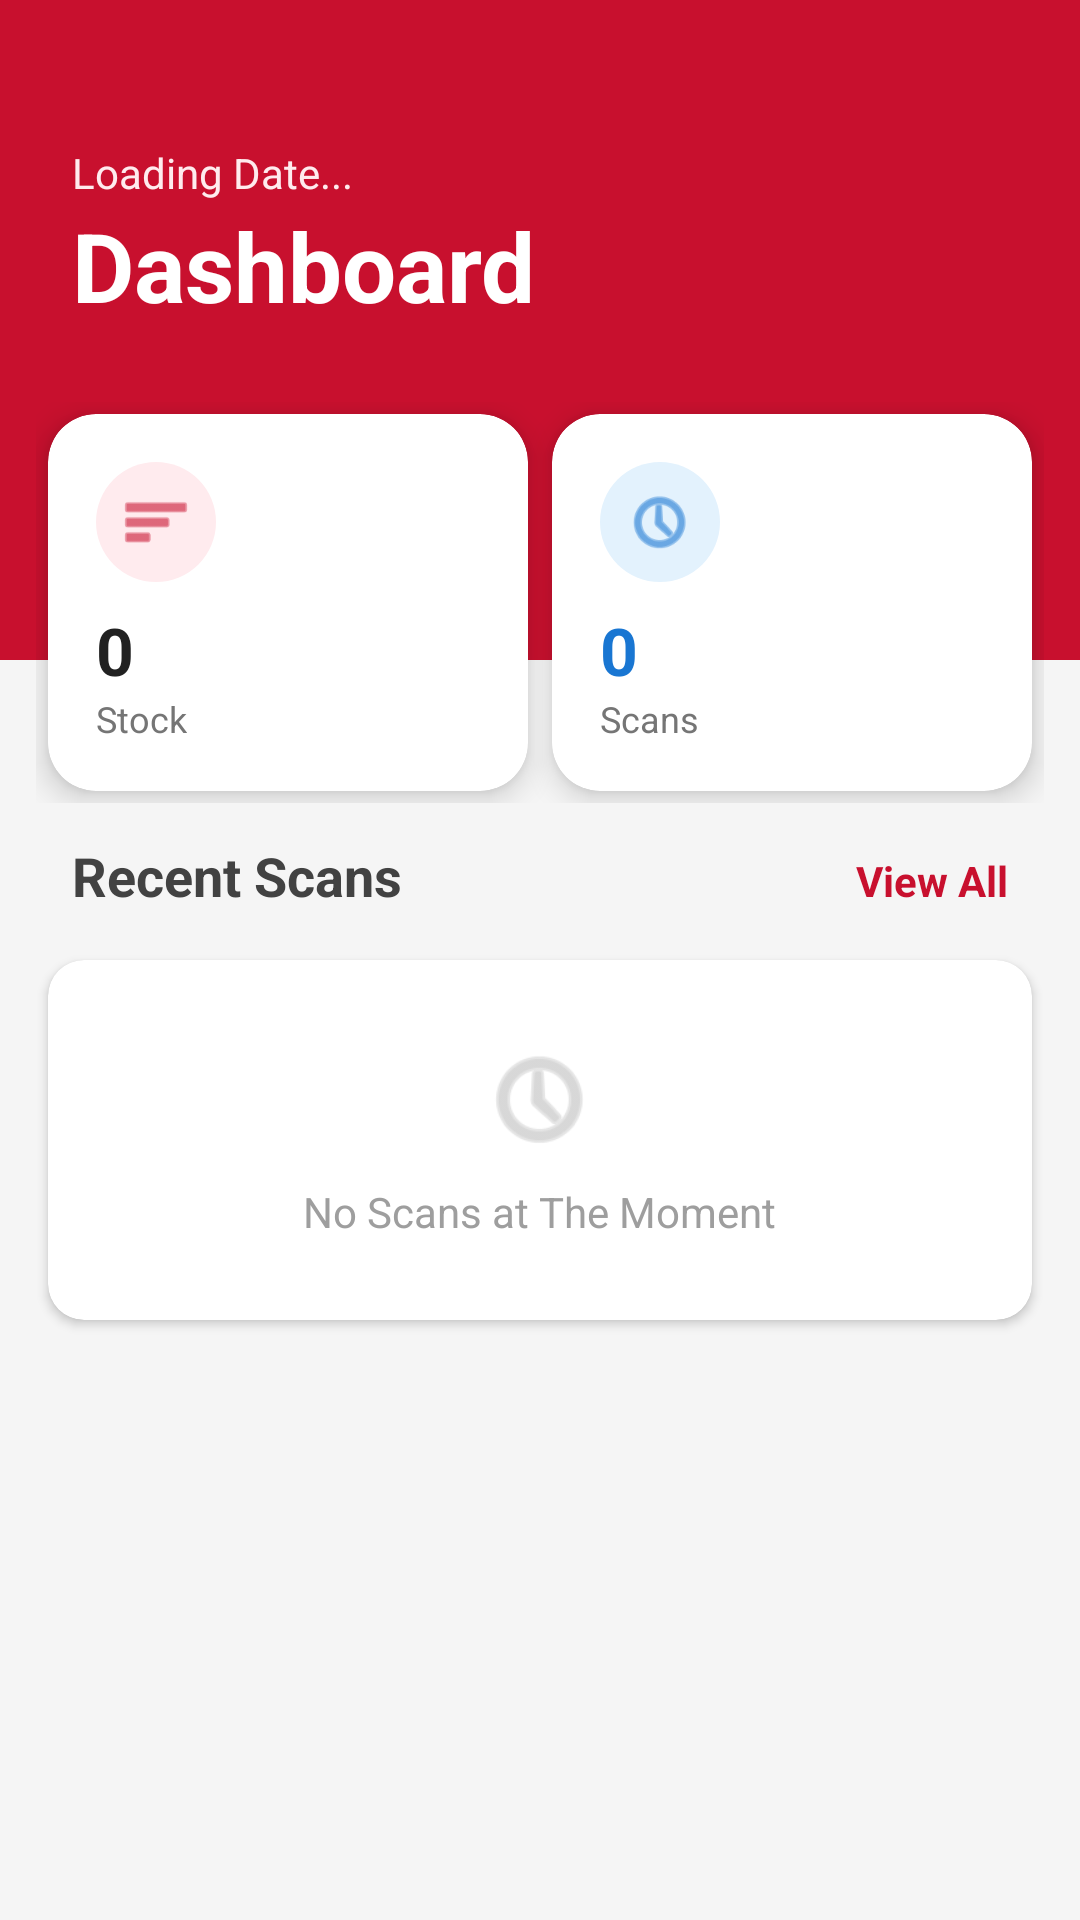

Layout XML and referenced resources for this Android screen:
<!-- AndroidManifest.xml: application theme Theme.VisionStock -->
<!-- res/layout/fragment_home.xml -->
<?xml version="1.0" encoding="utf-8"?>
<androidx.constraintlayout.widget.ConstraintLayout xmlns:android="http://schemas.android.com/apk/res/android"
    xmlns:app="http://schemas.android.com/apk/res-auto"
    xmlns:tools="http://schemas.android.com/tools"
    android:layout_width="match_parent"
    android:layout_height="match_parent"
    android:background="#F5F5F5">

    <View
        android:id="@+id/headerBg"
        android:layout_width="match_parent"
        android:layout_height="220dp"
        android:background="#C8102E"
        app:layout_constraintTop_toTopOf="parent" />

    <TextView
        android:id="@+id/tvDate"
        android:layout_width="wrap_content"
        android:layout_height="wrap_content"
        android:layout_marginStart="24dp"
        android:layout_marginTop="48dp"
        android:text="Loading Date..."
        android:textColor="#FFEBEE"
        android:textSize="14sp"
        app:layout_constraintStart_toStartOf="parent"
        app:layout_constraintTop_toTopOf="parent" />

    <TextView
        android:id="@+id/tvWelcome"
        android:layout_width="wrap_content"
        android:layout_height="wrap_content"
        android:text="Dashboard"
        android:textColor="#FFFFFF"
        android:textSize="32sp"
        android:textStyle="bold"
        app:layout_constraintStart_toStartOf="@id/tvDate"
        app:layout_constraintTop_toBottomOf="@id/tvDate" />

    <GridLayout
        android:id="@+id/statsContainer"
        android:layout_width="match_parent"
        android:layout_height="wrap_content"
        android:layout_marginTop="24dp"
        android:paddingHorizontal="12dp"
        android:columnCount="3"
        android:rowCount="1"
        app:layout_constraintTop_toBottomOf="@id/tvWelcome">

        <androidx.cardview.widget.CardView
            android:layout_width="0dp"
            android:layout_height="wrap_content"
            android:layout_columnWeight="1"
            android:layout_margin="4dp"
            app:cardCornerRadius="16dp"
            app:cardElevation="6dp">

            <LinearLayout
                android:layout_width="match_parent"
                android:layout_height="wrap_content"
                android:padding="16dp"
                android:orientation="vertical">

                <ImageView
                    android:layout_width="40dp"
                    android:layout_height="40dp"
                    android:src="@android:drawable/ic_menu_sort_by_size"
                    android:background="@drawable/bg_circle_soft"
                    android:backgroundTint="#FFEBEE"
                    android:padding="8dp"
                    app:tint="#C8102E"/>

                <TextView
                    android:id="@+id/tvTotalStock"
                    android:layout_width="wrap_content"
                    android:layout_height="wrap_content"
                    android:text="0"
                    android:textSize="22sp"
                    android:textStyle="bold"
                    android:textColor="#212121"
                    android:layout_marginTop="8dp"/>

                <TextView
                    android:layout_width="wrap_content"
                    android:layout_height="wrap_content"
                    android:text="Stock"
                    android:textSize="12sp"
                    android:textColor="#757575"/>
            </LinearLayout>
        </androidx.cardview.widget.CardView>

        <androidx.cardview.widget.CardView
            android:layout_width="0dp"
            android:layout_height="wrap_content"
            android:layout_columnWeight="1"
            android:layout_margin="4dp"
            app:cardCornerRadius="16dp"
            app:cardElevation="6dp">

            <LinearLayout
                android:layout_width="match_parent"
                android:layout_height="wrap_content"
                android:padding="16dp"
                android:orientation="vertical">

                <ImageView
                    android:layout_width="40dp"
                    android:layout_height="40dp"
                    android:src="@android:drawable/ic_menu_recent_history"
                    android:background="@drawable/bg_circle_soft"
                    android:backgroundTint="#E3F2FD"
                    android:padding="8dp"
                    app:tint="#1976D2"/>

                <TextView
                    android:id="@+id/tvTotalScans"
                    android:layout_width="wrap_content"
                    android:layout_height="wrap_content"
                    android:text="0"
                    android:textSize="22sp"
                    android:textStyle="bold"
                    android:textColor="#1976D2"
                    android:layout_marginTop="8dp"/>

                <TextView
                    android:layout_width="wrap_content"
                    android:layout_height="wrap_content"
                    android:text="Scans"
                    android:textSize="12sp"
                    android:textColor="#757575"/>
            </LinearLayout>
        </androidx.cardview.widget.CardView>

        <androidx.cardview.widget.CardView
            android:id="@+id/cardUserCount"
            android:layout_width="0dp"
            android:layout_height="wrap_content"
            android:layout_columnWeight="1"
            android:layout_margin="4dp"
            android:visibility="gone"
            app:cardCornerRadius="16dp"
            app:cardElevation="6dp">

            <LinearLayout
                android:layout_width="match_parent"
                android:layout_height="wrap_content"
                android:padding="16dp"
                android:orientation="vertical">

                <ImageView
                    android:layout_width="40dp"
                    android:layout_height="40dp"
                    android:src="@drawable/ic_users"
                    android:background="@drawable/bg_circle_soft"
                    android:backgroundTint="#E8F5E9"
                    android:padding="8dp"
                    app:tint="#4CAF50"/>

                <TextView
                    android:id="@+id/tvTotalUsers"
                    android:layout_width="wrap_content"
                    android:layout_height="wrap_content"
                    android:text="0"
                    android:textSize="22sp"
                    android:textStyle="bold"
                    android:textColor="#4CAF50"
                    android:layout_marginTop="8dp"/>

                <TextView
                    android:layout_width="wrap_content"
                    android:layout_height="wrap_content"
                    android:text="Users"
                    android:textSize="12sp"
                    android:textColor="#757575"/>
            </LinearLayout>
        </androidx.cardview.widget.CardView>
    </GridLayout>

    <TextView
        android:id="@+id/tvRecentLabel"
        android:layout_width="wrap_content"
        android:layout_height="wrap_content"
        android:text="Recent Scans"
        android:textSize="18sp"
        android:textStyle="bold"
        android:textColor="#424242"
        android:layout_marginTop="12dp"
        android:layout_marginStart="24dp"
        app:layout_constraintStart_toStartOf="parent"
        app:layout_constraintTop_toBottomOf="@id/statsContainer"/>

    <TextView
        android:id="@+id/tvViewAll"
        android:layout_width="wrap_content"
        android:layout_height="wrap_content"
        android:text="View All"
        android:textSize="14sp"
        android:textColor="#C8102E"
        android:textStyle="bold"
        android:clickable="true"
        android:focusable="true"
        android:background="?attr/selectableItemBackgroundBorderless"
        android:padding="8dp"
        android:layout_marginEnd="16dp"
        app:layout_constraintBaseline_toBaselineOf="@id/tvRecentLabel"
        app:layout_constraintEnd_toEndOf="parent"/>

    
    <androidx.recyclerview.widget.RecyclerView
        android:id="@+id/rvRecentScans"
        android:layout_width="match_parent"
        android:layout_height="0dp"
        android:layout_marginTop="8dp"
        android:clipToPadding="false"
        android:paddingBottom="16dp"
        android:visibility="gone"
        app:layout_constraintTop_toBottomOf="@id/tvRecentLabel"
        app:layout_constraintBottom_toBottomOf="parent" />

    
    <androidx.cardview.widget.CardView
        android:id="@+id/cardEmptyScans"
        android:layout_width="match_parent"
        android:layout_height="wrap_content"
        android:layout_marginHorizontal="16dp"
        android:layout_marginTop="16dp"
        app:cardCornerRadius="12dp"
        app:cardElevation="2dp"
        app:cardBackgroundColor="#FFFFFF"
        app:layout_constraintTop_toBottomOf="@id/tvRecentLabel">

        <LinearLayout
            android:layout_width="match_parent"
            android:layout_height="120dp"
            android:orientation="vertical"
            android:gravity="center"
            android:padding="16dp">

            <ImageView
                android:layout_width="40dp"
                android:layout_height="40dp"
                android:src="@android:drawable/ic_menu_recent_history"
                app:tint="#BDBDBD" />

            <TextView
                android:layout_width="wrap_content"
                android:layout_height="wrap_content"
                android:text="No Scans at The Moment"
                android:textSize="14sp"
                android:textColor="#9E9E9E"
                android:layout_marginTop="8dp"/>

        </LinearLayout>
    </androidx.cardview.widget.CardView>

</androidx.constraintlayout.widget.ConstraintLayout>
<!-- resources referenced by this layout -->
<resources>
  <!-- drawable bg_circle_soft (drawable) -->
  <?xml version="1.0" encoding="utf-8"?>
  <shape xmlns:android="http://schemas.android.com/apk/res/android"
      android:shape="oval">
      <solid android:color="#F5F5F5"/> </shape>
  <style name="Theme.VisionStock" parent="Theme.MaterialComponents.Light.NoActionBar">
  
          <item name="colorPrimary">@color/industrial_red</item>
          <item name="colorPrimaryVariant">@color/industrial_red</item>
          <item name="colorOnPrimary">@color/white</item>
  
          <item name="colorSecondary">@color/industrial_red</item>
          <item name="colorOnSecondary">@color/white</item>
  
          <item name="android:statusBarColor">?attr/colorPrimaryVariant</item>
      </style>
  <color name="industrial_red">#C8102E</color>
  <color name="white">#FFFFFF</color>
</resources>
